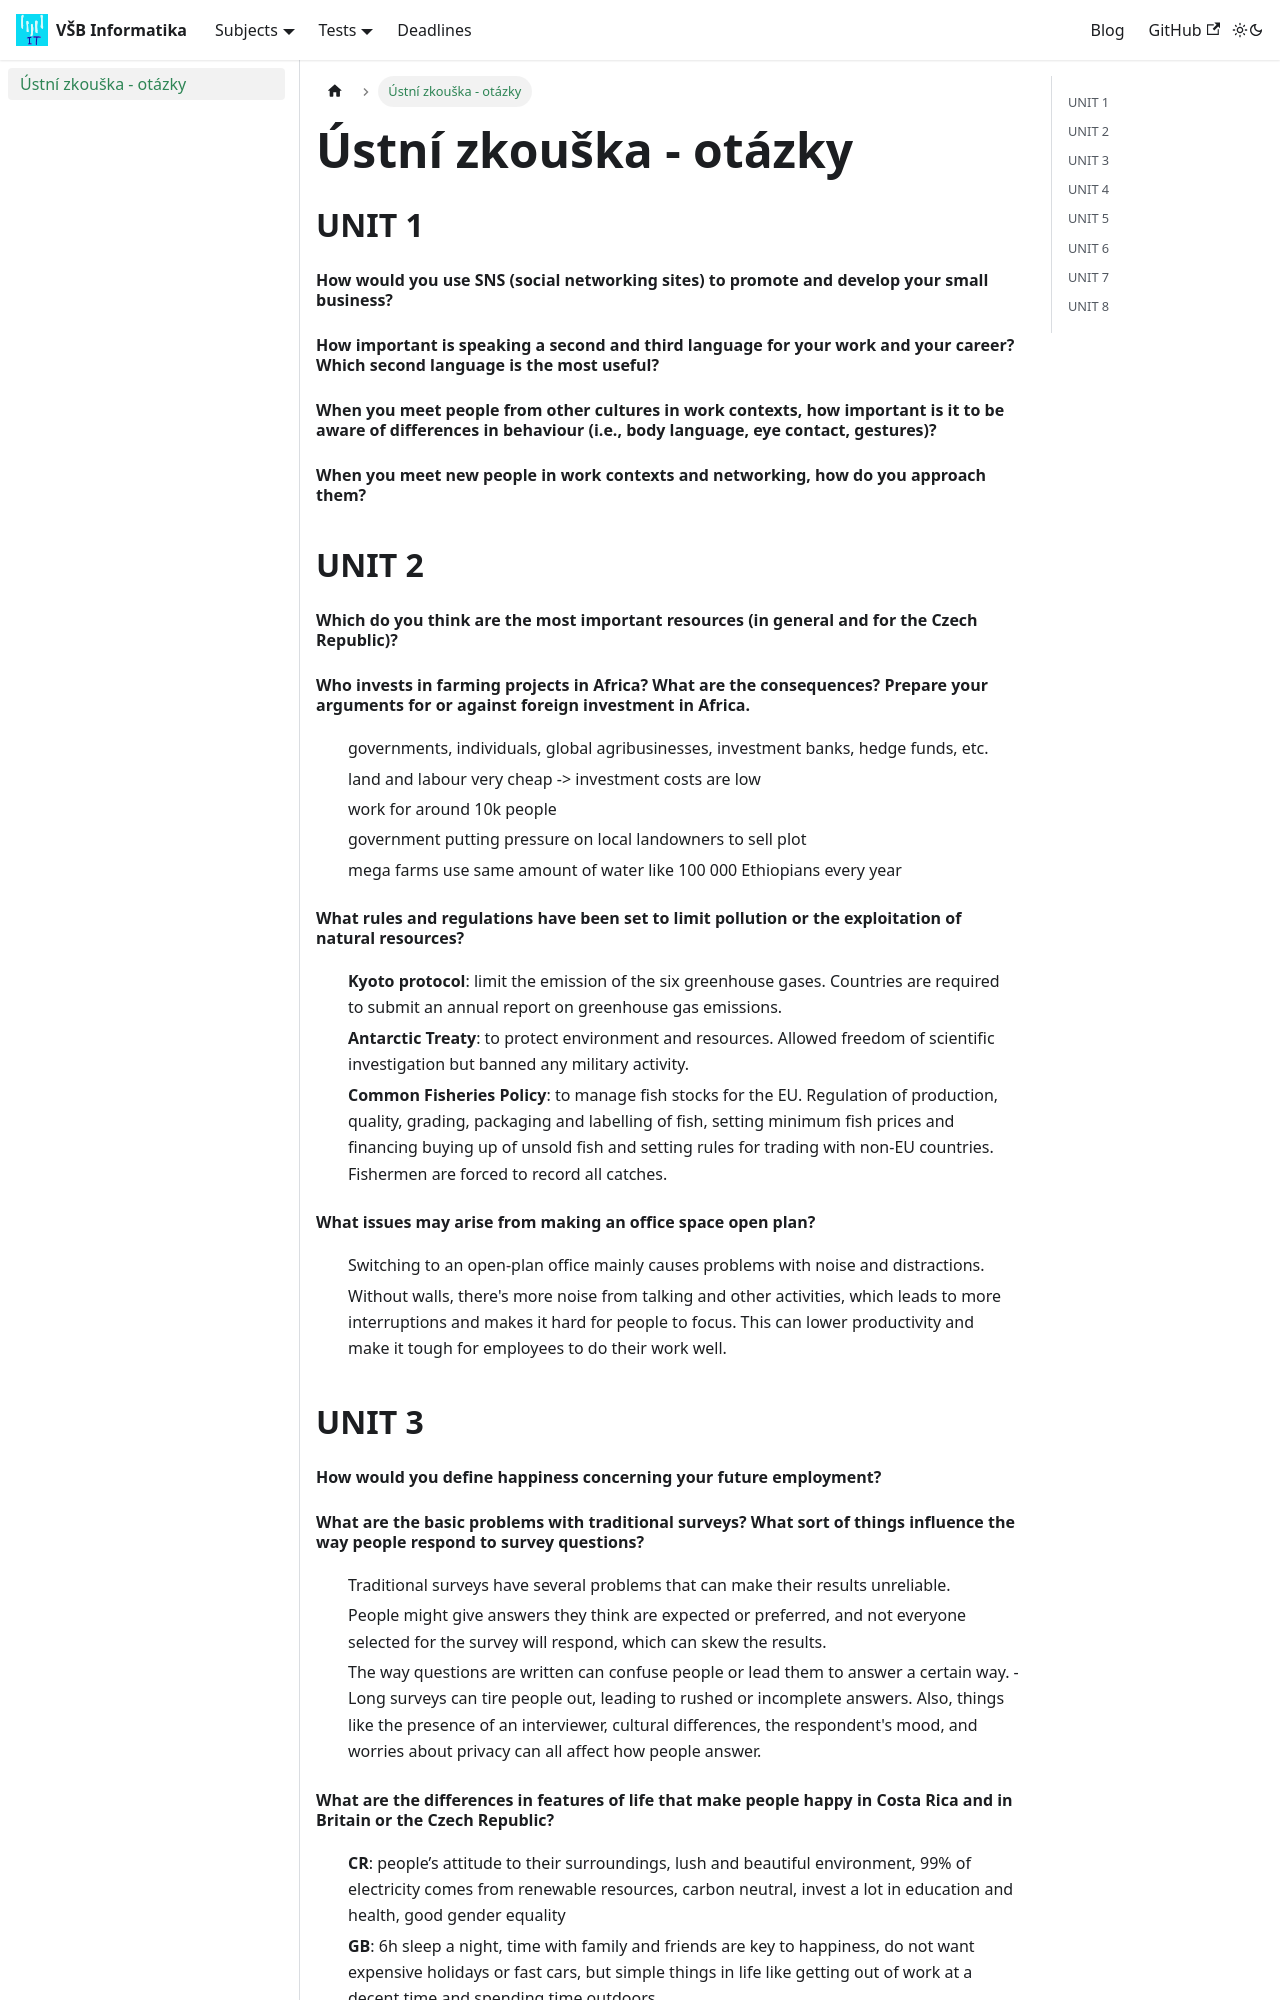

repository: Makhuta/vsb-informatika · page: docs/subjects/ANJ/ustni_zkouska/index.html · generator: docusaurus

---
sidebar_position: 1
title: Ústní zkouška - otázky
---

## UNIT 1

#### How would you use SNS (social networking sites) to promote and develop your small business?

#### How important is speaking a second and third language for your work and your career? Which second language is the most useful?

#### When you meet people from other cultures in work contexts, how important is it to be aware of differences in behaviour (i.e., body language, eye contact, gestures)?

#### When you meet new people in work contexts and networking, how do you approach them?  	

## UNIT 2

#### Which do you think are the most important resources (in general and for the Czech Republic)?

#### Who invests in farming projects in Africa? What are the consequences? Prepare your arguments for or against foreign investment in Africa.

- governments, individuals, global agribusinesses, investment banks, hedge funds, etc.
- land and labour very cheap -> investment costs are low
- work for around 10k people
- government putting pressure on local landowners to sell plot
- mega farms use same amount of water like 100 000 Ethiopians every year

#### What rules and regulations have been set to limit pollution or the exploitation of natural resources?

- **Kyoto protocol**: limit the emission of the six greenhouse gases. Countries are required to submit an annual report on greenhouse gas emissions.
- **Antarctic Treaty**: to protect environment and resources. Allowed freedom of scientific investigation but banned any military activity.
- **Common Fisheries Policy**: to manage fish stocks for the EU. Regulation of production, quality, grading, packaging and labelling of fish, setting minimum fish prices and financing buying up of unsold fish and setting rules for trading with non-EU countries. Fishermen are forced to record all catches.

#### What issues may arise from making an office space open plan?

- Switching to an open-plan office mainly causes problems with noise and distractions.
- Without walls, there's more noise from talking and other activities, which leads to more interruptions and makes it hard for people to focus. This can lower productivity and make it tough for employees to do their work well.

## UNIT 3

#### How would you define happiness concerning your future employment?

#### What are the basic problems with traditional surveys? What sort of things influence the way people respond to survey questions?

- Traditional surveys have several problems that can make their results unreliable. 
- People might give answers they think are expected or preferred, and not everyone selected for the survey will respond, which can skew the results. 
- The way questions are written can confuse people or lead them to answer a certain way. - Long surveys can tire people out, leading to rushed or incomplete answers. Also, things like the presence of an interviewer, cultural differences, the respondent's mood, and worries about privacy can all affect how people answer.
